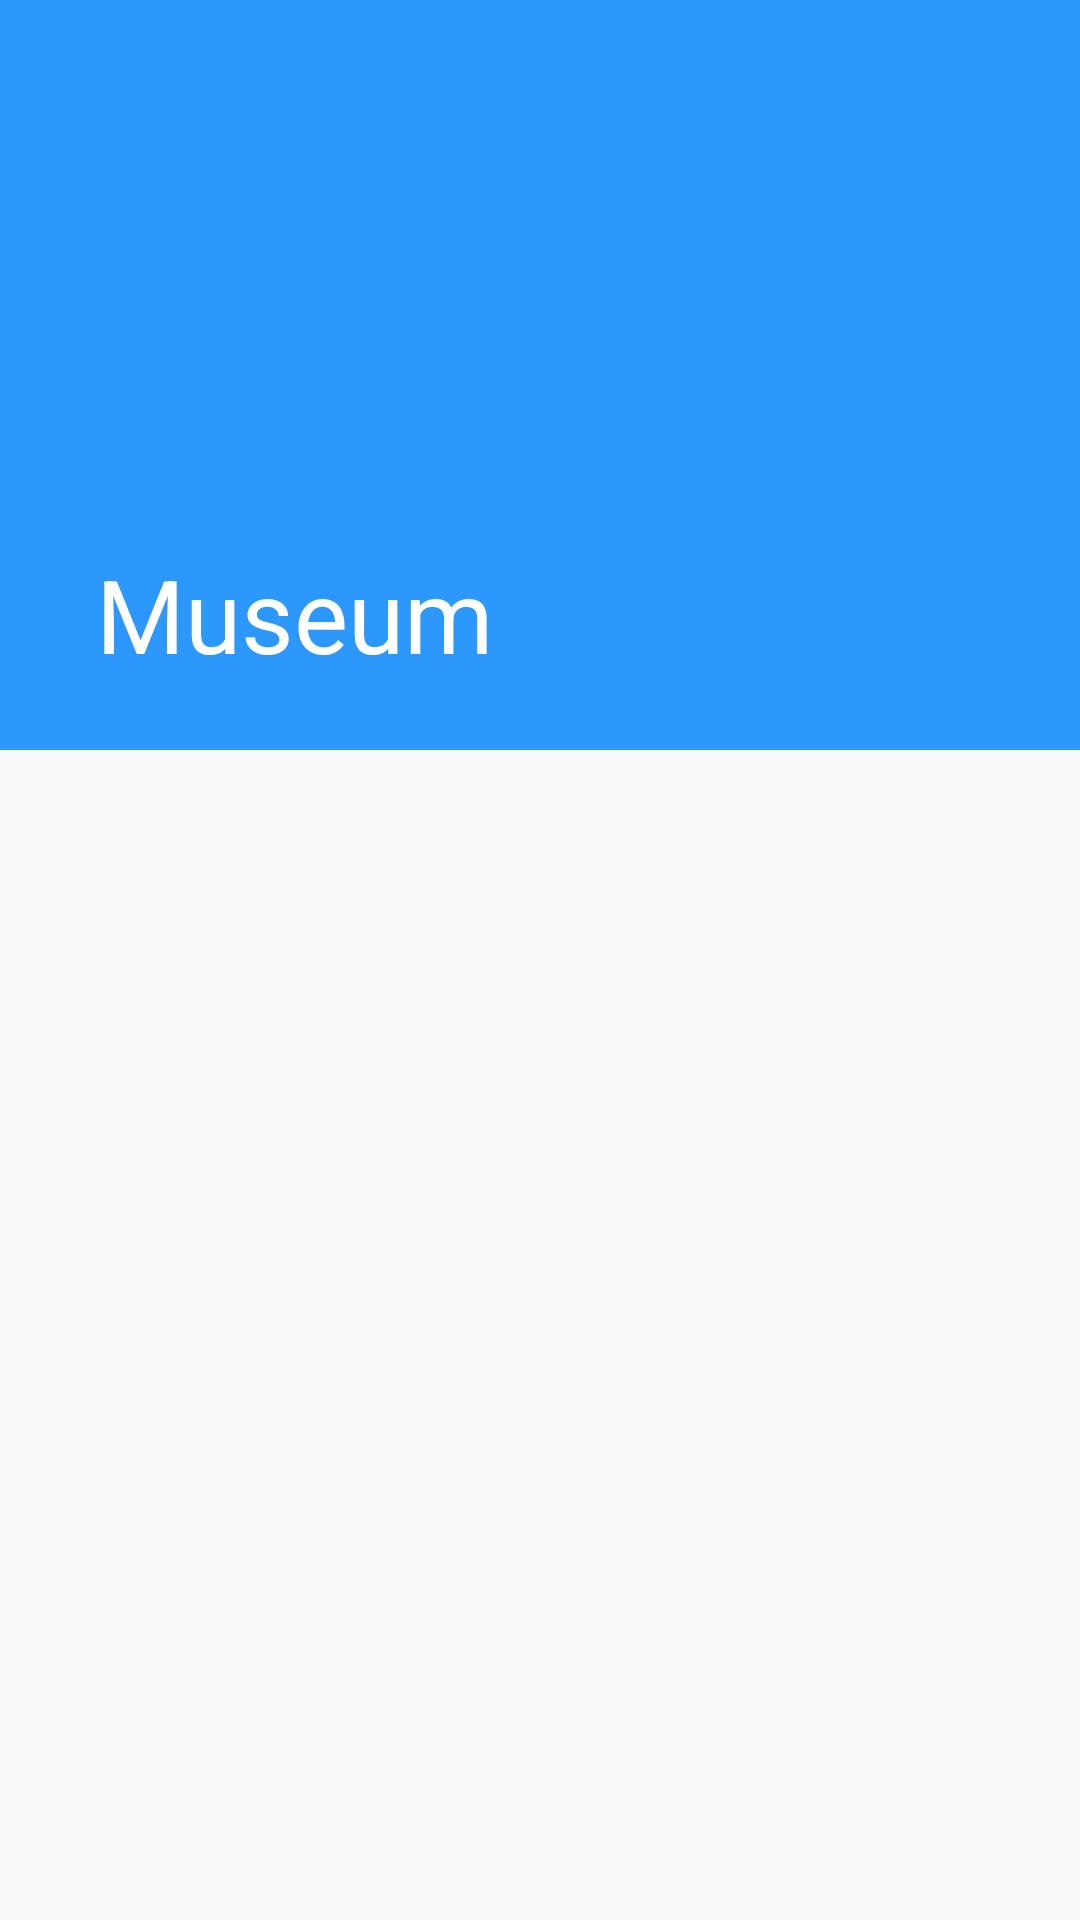

Write the Android layout XML for this screen, with the resource values it uses.
<!-- AndroidManifest.xml: application theme Theme.Museum -->
<!-- res/layout/fragment_art_details.xml -->
<?xml version="1.0" encoding="utf-8"?>
<androidx.coordinatorlayout.widget.CoordinatorLayout xmlns:android="http://schemas.android.com/apk/res/android"
    xmlns:app="http://schemas.android.com/apk/res-auto"
    xmlns:tools="http://schemas.android.com/tools"
    android:layout_width="match_parent"
    android:layout_height="match_parent">

    <com.google.android.material.appbar.AppBarLayout
        android:id="@+id/appBarLayout"
        android:layout_width="match_parent"
        android:layout_height="wrap_content"
        android:theme="@style/ThemeOverlay.AppCompat.Dark.ActionBar">

        <com.google.android.material.appbar.CollapsingToolbarLayout
            android:id="@+id/title_toolbar"
            android:layout_width="match_parent"
            android:layout_height="wrap_content"
            app:contentScrim="?attr/colorPrimary"
            app:layout_scrollFlags="scroll|snap|exitUntilCollapsed"
            app:title="@string/app_name">

            <ImageView
                android:id="@+id/art_primary_image_view"
                android:layout_width="match_parent"
                android:layout_height="250dp"
                android:scaleType="centerCrop"
                app:layout_collapseMode="parallax" />

            <androidx.appcompat.widget.Toolbar
                android:id="@+id/toolbar"
                android:layout_width="match_parent"
                android:layout_height="?attr/actionBarSize"
                app:layout_collapseMode="pin" />

        </com.google.android.material.appbar.CollapsingToolbarLayout>

    </com.google.android.material.appbar.AppBarLayout>

    <androidx.recyclerview.widget.RecyclerView
        android:id="@+id/art_details_recycler_view"
        android:layout_width="match_parent"
        android:layout_height="match_parent"
        android:paddingBottom="16dp"
        app:layout_behavior="@string/appbar_scrolling_view_behavior"
        tools:listitem="@layout/additional_image_item" />

</androidx.coordinatorlayout.widget.CoordinatorLayout>
<!-- res/layout/additional_image_item.xml (included above) -->
<com.google.android.material.imageview.ShapeableImageView xmlns:android="http://schemas.android.com/apk/res/android"
    xmlns:app="http://schemas.android.com/apk/res-auto"
    android:id="@+id/art_image"
    android:layout_width="match_parent"
    android:layout_height="@dimen/art_image_height"
    android:layout_marginHorizontal="16dp"
    android:layout_marginTop="16dp"
    android:scaleType="centerCrop"
    app:layout_constraintStart_toStartOf="parent"
    app:layout_constraintTop_toTopOf="parent"
    app:shapeAppearance="@style/ShapeAppearance.App.RectImageView"
    app:srcCompat="@drawable/art_image_default_bg"
    app:strokeColor="@null" />
<!-- resources referenced by this layout -->
<resources>
  <dimen name="art_image_height">200dp</dimen>
  <!-- drawable art_image_default_bg (drawable) -->
  <?xml version="1.0" encoding="utf-8"?>
  <selector xmlns:android="http://schemas.android.com/apk/res/android" android:layout_width="wrap_content" android:layout_height="wrap_content">
      <item>
          <shape android:shape="rectangle">
              <solid android:color="@color/light_gray" />
              <corners android:radius="12dp" />
          </shape>
      </item>
  </selector>
  <string name="app_name">Museum</string>
  <style name="ShapeAppearance.App.RectImageView" parent="">
          <item name="cornerFamily">rounded</item>
          <item name="cornerSize">8%</item>
      </style>
  <style name="Theme.Museum" parent="Theme.AppCompat.Light.NoActionBar">
          <item name="colorPrimary">@color/colorPrimary</item>
          <item name="colorPrimaryVariant">@color/colorPrimaryDark</item>
          <item name="colorOnPrimary">@color/colorAccent</item>
      </style>
  <color name="light_gray">#A6A6A6</color>
  <color name="colorPrimary">#2C98FB</color>
  <color name="colorPrimaryDark">#4481EB</color>
  <color name="colorAccent">@color/default_blue</color>
  <color name="default_blue">#3396F7</color>
</resources>
